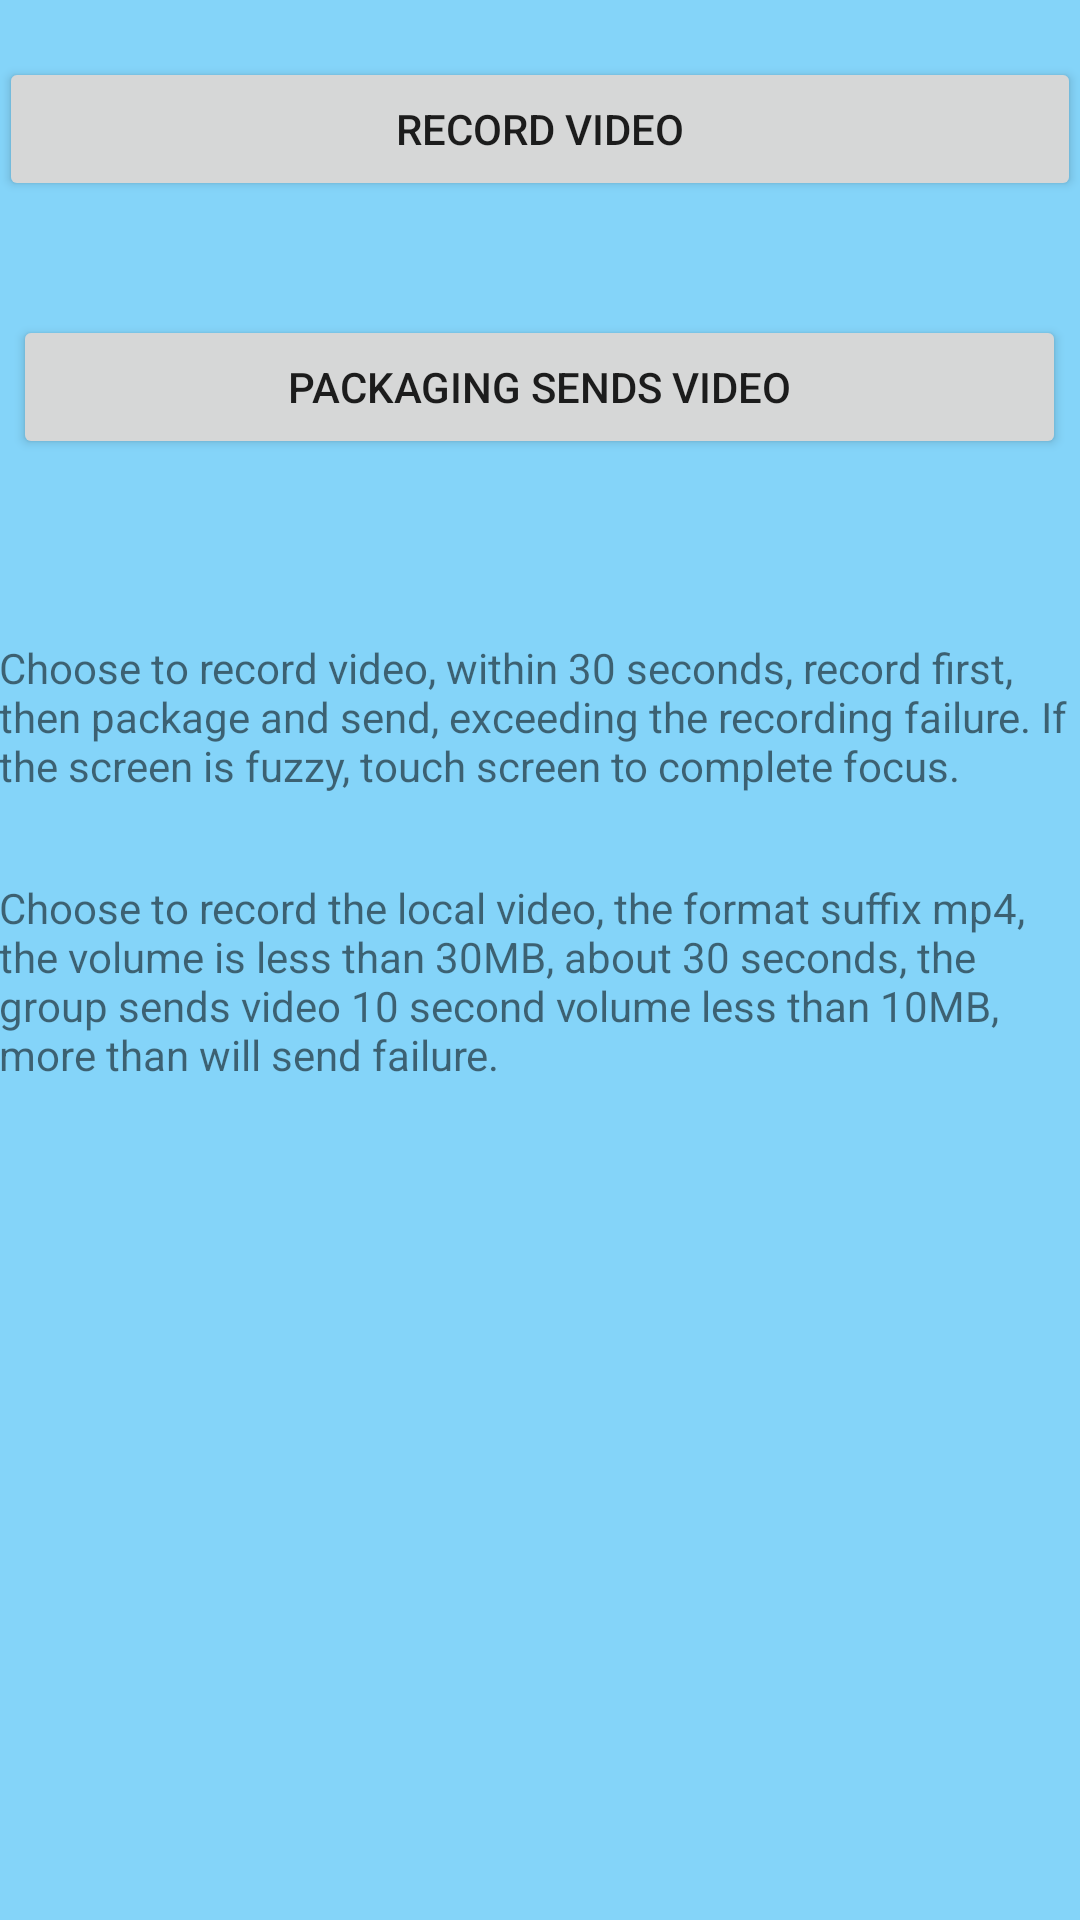

Layout XML and referenced resources for this Android screen:
<!-- AndroidManifest.xml: application theme AppTheme -->
<!-- res/layout/activity_main.xml -->
<?xml version="1.0" encoding="utf-8"?>
<layout
    xmlns:android="http://schemas.android.com/apk/res/android"
    xmlns:tools="http://schemas.android.com/tools">
    <data>
        <import type="java.lang.String"/>
        <variable name="currentCmd" type="java.lang.String"/>

    </data>

    <LinearLayout
        android:layout_width="match_parent"
        android:layout_height="match_parent"
        android:orientation="vertical"
        android:paddingBottom="@dimen/activity_vertical_margin"
        android:paddingLeft="@dimen/activity_horizontal_margin"
        android:paddingRight="@dimen/activity_horizontal_margin"
        android:paddingTop="@dimen/activity_vertical_margin"
        android:background="#84d4f9"
        tools:context="pigeon.communication.privacy.pigeon.MainActivity"
        android:weightSum="1">

        <TextView
            android:layout_width="match_parent"
            android:layout_height="wrap_content" />
        <Button
            android:id="@+id/btnRecord"
            android:layout_width="match_parent"
            android:layout_height="wrap_content"
            android:layout_gravity="center_horizontal"
            android:text="@string/record_video"/>

        <LinearLayout android:layout_width="match_parent"
            android:layout_height="wrap_content"
            android:orientation="horizontal">

            <TextView
                android:id="@+id/tvVideoFilePath"
                android:layout_width="match_parent"
                android:layout_height="wrap_content"
                android:layout_gravity="center_vertical"/>
        </LinearLayout>


        <LinearLayout
            android:id="@+id/llCompress"
            android:layout_width="match_parent"
            android:layout_height="wrap_content"
            android:orientation="vertical">
            <TextView
                android:id="@+id/etCommand"
                android:textColor="#84d4f9"
                android:layout_width="match_parent"
                android:layout_height="wrap_content"
                android:layout_marginTop="@dimen/activity_horizontal_margin"/>
            <Button
                android:id="@+id/btnRun"
                android:layout_width="351dp"
                android:layout_height="wrap_content"
                android:layout_gravity="center_horizontal"
                android:layout_margin="@dimen/activity_horizontal_margin"
                android:text="@string/run_compress_command"/>

            <ScrollView
                android:id="@+id/scrollView"
                android:layout_width="match_parent"
                android:layout_height="60dp">
                <TextView
                    android:id="@+id/tvLog"
                    android:layout_width="match_parent"
                    android:layout_height="wrap_content"/>
            </ScrollView>
        </LinearLayout>

        <TextView
            android:id="@+id/textView17"
            android:layout_width="match_parent"
            android:layout_height="80dp"
            android:text="@string/info" />
        <TextView
            android:text="@string/infoo"
            android:layout_width="match_parent"
            android:layout_height="80dp"
            android:layout_weight="0.13" />
        <TextView
            android:layout_width="match_parent"
            android:layout_height="30dp"/>

    </LinearLayout>
</layout>
<!-- resources referenced by this layout -->
<resources>
  <string name="info">Choose to record video, within 30 seconds, record first, then package and send, exceeding the recording failure. If the screen is fuzzy, touch screen to complete focus.</string>
  <string name="infoo">Choose to record the local video, the format suffix mp4, the volume is less than 30MB, about 30 seconds, the group sends video 10 second volume less than 10MB, more than will send failure.</string>
  <string name="record_video">record video</string>
  <string name="run_compress_command">Packaging sends video</string>
  <style name="AppTheme" parent="Theme.AppCompat.Light.DarkActionBar">
  
          <item name="colorPrimary">@color/colorPrimary</item>
          <item name="colorPrimaryDark">@color/colorPrimaryDark</item>
          <item name="colorAccent">@color/colorAccent</item>
     </style>
  <color name="colorPrimary">#3F51B5</color>
  <color name="colorPrimaryDark">#303F9F</color>
  <color name="colorAccent">#FF4081</color>
</resources>
